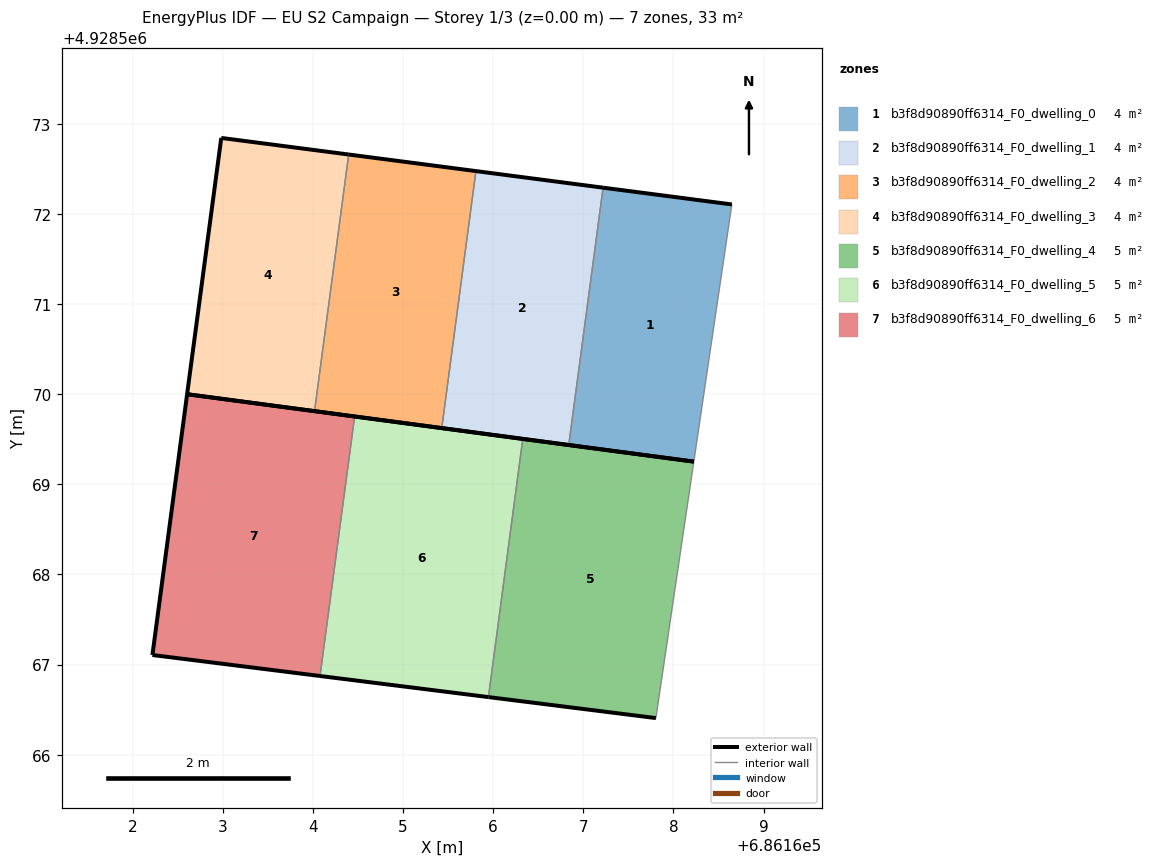
=== STOREY PLAN SPEC (per zone: floor XY polygon, exterior-wall plan segments, windows/doors) ===
zone 1: b3f8d90890ff6314_F0_dwelling_0  (4.1 m²)
  floor: (686168.23, 4928569.25) (686168.65, 4928572.11) (686167.22, 4928572.29) (686166.84, 4928569.44)
  exterior wall: (686167.22, 4928572.29) – (686168.65, 4928572.11)  [1.4 m]
  exterior wall: (686168.23, 4928569.25) – (686166.84, 4928569.44)  [1.4 m]
  interior walls: 2
zone 2: b3f8d90890ff6314_F0_dwelling_1  (4.1 m²)
  floor: (686166.84, 4928569.44) (686167.22, 4928572.29) (686165.81, 4928572.48) (686165.43, 4928569.62)
  exterior wall: (686166.84, 4928569.44) – (686165.43, 4928569.62)  [1.4 m]
  exterior wall: (686165.81, 4928572.48) – (686167.22, 4928572.29)  [1.4 m]
  interior walls: 2
zone 3: b3f8d90890ff6314_F0_dwelling_2  (4.1 m²)
  floor: (686165.43, 4928569.62) (686165.81, 4928572.48) (686164.40, 4928572.66) (686164.02, 4928569.81)
  exterior wall: (686165.43, 4928569.62) – (686164.02, 4928569.81)  [1.4 m]
  exterior wall: (686164.40, 4928572.66) – (686165.81, 4928572.48)  [1.4 m]
  interior walls: 2
zone 4: b3f8d90890ff6314_F0_dwelling_3  (4.1 m²)
  floor: (686164.02, 4928569.81) (686164.40, 4928572.66) (686162.98, 4928572.84) (686162.60, 4928570.00)
  exterior wall: (686164.02, 4928569.81) – (686162.60, 4928570.00)  [1.4 m]
  exterior wall: (686162.60, 4928570.00) – (686162.98, 4928572.84)  [2.9 m]
  exterior wall: (686162.98, 4928572.84) – (686164.40, 4928572.66)  [1.4 m]
  interior walls: 1
zone 5: b3f8d90890ff6314_F0_dwelling_4  (5.5 m²)
  floor: (686167.81, 4928566.41) (686168.23, 4928569.25) (686166.33, 4928569.50) (686165.95, 4928566.64)
  exterior wall: (686167.81, 4928566.41) – (686165.95, 4928566.64)  [1.9 m]
  exterior wall: (686166.33, 4928569.50) – (686168.23, 4928569.25)  [1.9 m]
  interior walls: 2
zone 6: b3f8d90890ff6314_F0_dwelling_5  (5.5 m²)
  floor: (686165.95, 4928566.64) (686166.33, 4928569.50) (686164.46, 4928569.75) (686164.08, 4928566.87)
  exterior wall: (686165.95, 4928566.64) – (686164.08, 4928566.87)  [1.9 m]
  exterior wall: (686164.46, 4928569.75) – (686166.33, 4928569.50)  [1.9 m]
  interior walls: 2
zone 7: b3f8d90890ff6314_F0_dwelling_6  (5.5 m²)
  floor: (686164.08, 4928566.87) (686164.46, 4928569.75) (686162.60, 4928570.00) (686162.22, 4928567.11)
  exterior wall: (686164.08, 4928566.87) – (686162.22, 4928567.11)  [1.9 m]
  exterior wall: (686162.22, 4928567.11) – (686162.60, 4928570.00)  [2.9 m]
  exterior wall: (686162.60, 4928570.00) – (686164.46, 4928569.75)  [1.9 m]
  interior walls: 1

=== DERIVED (storey summary) ===
Building: EU S2 Campaign
Storey: 1 of 3  (floor level z = 0.00 m)
Storey gross floor area: 32.8 m²
Zones on this storey: 7
  - b3f8d90890ff6314_F0_dwelling_0: floor 4.1 m²; exterior wall 2.8 m (8.5 m²); WWR 0.0%
  - b3f8d90890ff6314_F0_dwelling_1: floor 4.1 m²; exterior wall 2.8 m (8.5 m²); WWR 0.0%
  - b3f8d90890ff6314_F0_dwelling_2: floor 4.1 m²; exterior wall 2.8 m (8.5 m²); WWR 0.0%
  - b3f8d90890ff6314_F0_dwelling_3: floor 4.1 m²; exterior wall 5.7 m (17.2 m²); WWR 0.0%
  - b3f8d90890ff6314_F0_dwelling_4: floor 5.5 m²; exterior wall 3.8 m (11.4 m²); WWR 0.0%
  - b3f8d90890ff6314_F0_dwelling_5: floor 5.5 m²; exterior wall 3.8 m (11.3 m²); WWR 0.0%
  - b3f8d90890ff6314_F0_dwelling_6: floor 5.5 m²; exterior wall 6.7 m (20.0 m²); WWR 0.0%
Zone adjacency (shared interzone walls):
  - b3f8d90890ff6314_F0_dwelling_0 ↔ b3f8d90890ff6314_F0_dwelling_1
  - b3f8d90890ff6314_F0_dwelling_1 ↔ b3f8d90890ff6314_F0_dwelling_2
  - b3f8d90890ff6314_F0_dwelling_2 ↔ b3f8d90890ff6314_F0_dwelling_3
  - b3f8d90890ff6314_F0_dwelling_4 ↔ b3f8d90890ff6314_F0_dwelling_5
  - b3f8d90890ff6314_F0_dwelling_5 ↔ b3f8d90890ff6314_F0_dwelling_6